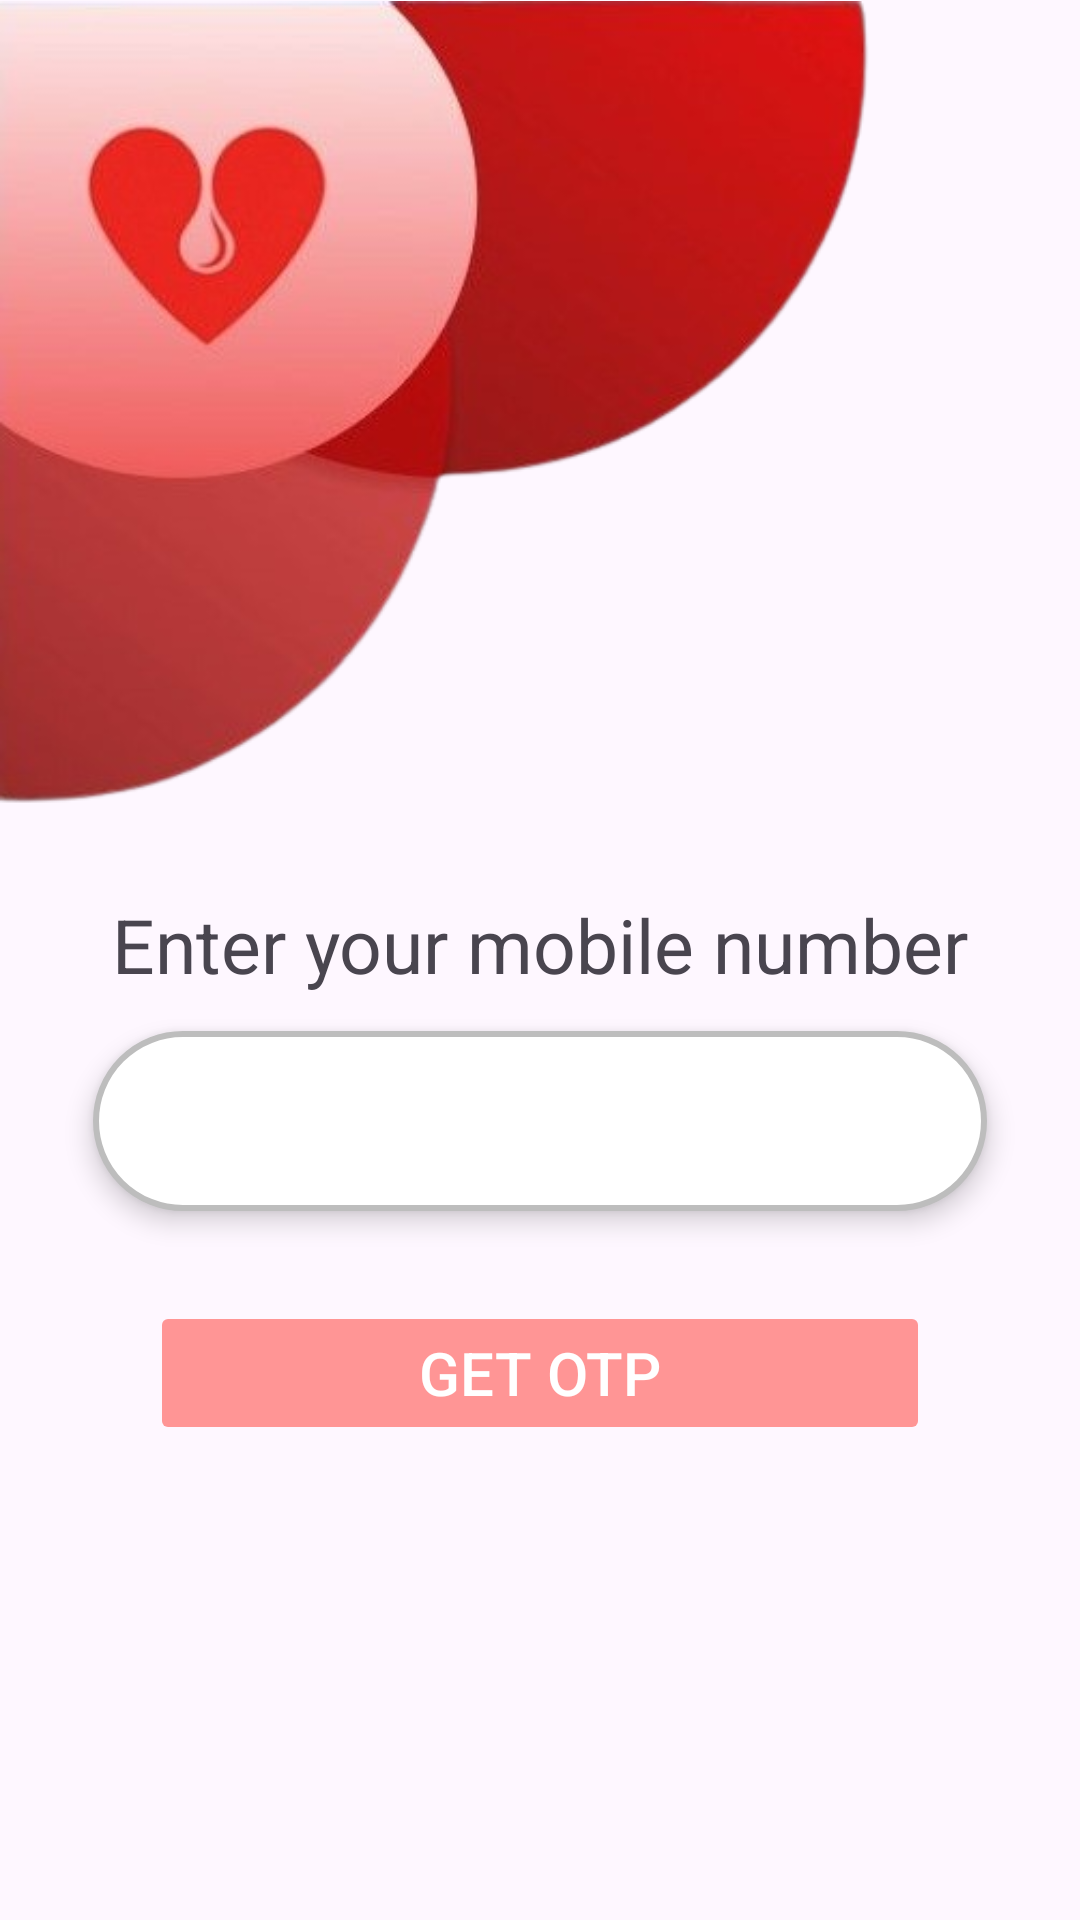

Here is an Android app screen rendered from its layout file. Give the layout XML and the strings, colors and styles it references.
<!-- AndroidManifest.xml: application theme Theme.Hackathon -->
<!-- res/layout/activity_login_phone_number.xml -->
<?xml version="1.0" encoding="utf-8"?>
<androidx.constraintlayout.widget.ConstraintLayout xmlns:android="http://schemas.android.com/apk/res/android"
    xmlns:app="http://schemas.android.com/apk/res-auto"
    xmlns:tools="http://schemas.android.com/tools"
    android:layout_width="match_parent"
    android:layout_height="match_parent"
    tools:context=".UserLoginPhoneNumberActivity"
    tools:ignore="ExtraText">

    <ImageView
        android:id="@+id/imageView"
        android:layout_width="290dp"
        android:layout_height="270dp"
        android:foregroundGravity="left"
        android:outlineAmbientShadowColor="@color/black"
        android:src="@drawable/design1"
        app:layout_constraintLeft_toLeftOf="parent"
        app:layout_constraintTop_toTopOf="parent"
        tools:ignore="MissingConstraints"/>

    <TextView
        android:id="@+id/textView"
        android:layout_width="wrap_content"
        android:layout_height="wrap_content"
        android:layout_marginTop="28dp"
        android:text="@string/enter_your_mobile_number"
        android:textSize="25dp"
        app:layout_constraintEnd_toEndOf="parent"
        app:layout_constraintStart_toStartOf="parent"
        app:layout_constraintTop_toBottomOf="@+id/imageView"
        tools:ignore="MissingConstraints" />

    <com.hbb20.CountryCodePicker
        android:id="@+id/country_code"
        android:layout_width="wrap_content"
        android:layout_height="wrap_content"
        app:ccp_defaultNameCode="IND"
        tools:layout_editor_absoluteX="184dp"
        tools:layout_editor_absoluteY="710dp"
        tools:ignore="MissingConstraints"
        app:layout_constraintTop_toBottomOf="parent" />

    <EditText
        android:id="@+id/phone_input"
        android:layout_width="298dp"
        android:layout_height="60dp"
        android:layout_gravity="center"
        android:layout_marginTop="12dp"
        android:background="@drawable/number_input_border"
        android:elevation="5dp"
        android:inputType="phone"
        android:letterSpacing=".15"
        android:paddingLeft="30dp"
        android:drawableStart="@drawable/ic_phone"
        android:drawablePadding="20dp"
        android:textSize="25dp"
        android:textStyle="bold"
        android:textColor="@color/black"
        app:flow_horizontalBias="0.0"
        app:layout_constraintRight_toRightOf="parent"
        app:layout_constraintLeft_toLeftOf="parent"
        app:layout_constraintTop_toBottomOf="@id/textView"
        />

    <Button
        android:id="@+id/get_otp_btn"
        android:layout_width="match_parent"
        android:layout_height="wrap_content"
        android:layout_marginHorizontal="50dp"
        android:layout_marginTop="30dp"
        android:backgroundTint="#FFFF9595"
        android:text="@string/get_otp"
        android:textColor="@color/white"
        android:textSize="20dp"
        app:layout_constraintLeft_toLeftOf="parent"
        app:layout_constraintRight_toRightOf="parent"
        app:layout_constraintTop_toBottomOf="@id/phone_input"
        android:enabled="false"/>



</androidx.constraintlayout.widget.ConstraintLayout>
<!-- resources referenced by this layout -->
<resources>
  <color name="black">#FF000000</color>
  <color name="white">#FFFFFFFF</color>
  <!-- drawable design1: png bitmap (drawable, 104517 bytes) -->
  <!-- drawable number_input_border (drawable) -->
  <?xml version="1.0" encoding="utf-8"?>
  <shape xmlns:android="http://schemas.android.com/apk/res/android" android:shape="rectangle">
      <solid android:color="@color/white"/>
      <stroke android:width="2dp" android:color="#BDBDBD"/>
      <corners android:radius="100dp"/>
  </shape>
  <string name="enter_your_mobile_number">Enter your mobile number</string>
  <string name="get_otp">Get OTP</string>
  <style name="Theme.Hackathon" parent="Base.Theme.Hackathon" />]
  <style name="Base.Theme.Hackathon" parent="Theme.Material3.DayNight.NoActionBar">
          
          \
          <item name="android:statusBarColor">
              #F44545
          </item>
      </style>
</resources>
